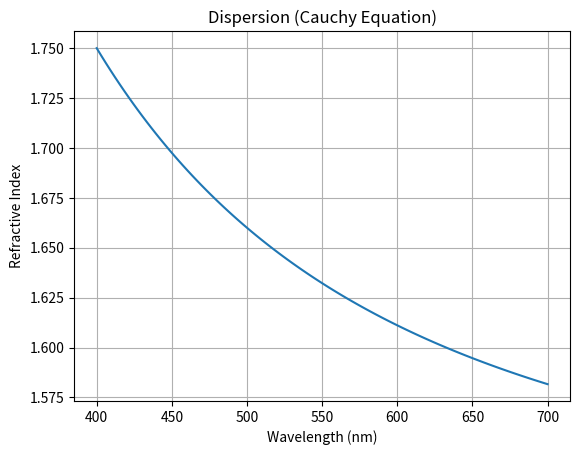

Reproduce this figure in Python.
%matplotlib inline
import numpy as np
import matplotlib.pyplot as plt

def dispersion():
    lam = np.linspace(400, 700, 100)
    n = 1.5 + 4e4 / lam**2
    plt.plot(lam, n)
    plt.xlabel('Wavelength (nm)')
    plt.ylabel('Refractive Index')
    plt.title('Dispersion (Cauchy Equation)')
    plt.grid()
    plt.show()

if __name__ == '__main__': 
    dispersion()
